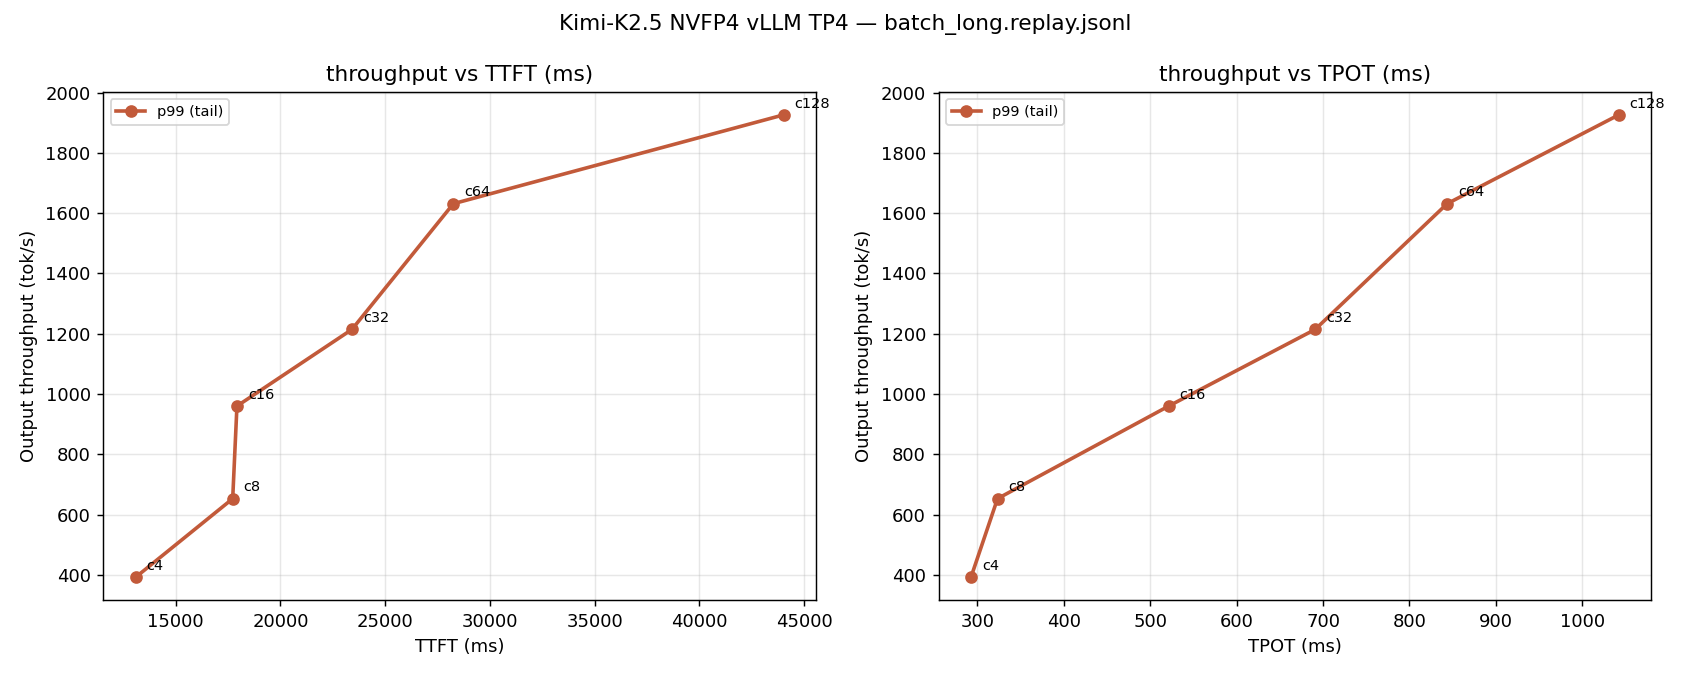

Values plotted in this chart, from the file beside it:
concurrency, completed_turns, failed_turns, request_throughput_per_s, output_throughput_tok_per_s, total_token_throughput_tok_per_s, ttft_p50_ms, ttft_p95_ms, ttft_p99_ms, tpot_p50_ms, tpot_p95_ms, tpot_p99_ms, e2e_p50_ms, e2e_p95_ms, e2e_p99_ms, isl_median, osl_median, cache_hit_rate
4, 1393, 376, 0.2482, 392.4, 2238, 595.5, 3852, 13091, 168.4, 207.9, 292.7, 8091, 45391, 74006, 6333, 925, 0.0
8, 1409, 360, 0.409, 652.7, 3685, 704.6, 5040, 17718, 205.1, 253, 323.4, 9784, 55344, 88044, 6307, 932, 0.0
16, 1413, 356, 0.6044, 959.8, 5425, 883.8, 6345, 17921, 275.3, 341.4, 521.4, 13195, 74726, 111438, 6284, 950, 0.0
32, 1389, 380, 0.772, 1214, 6976, 1046, 7281, 23413, 392.1, 494.6, 691, 17546, 104335, 157098, 6375, 907, 0.0
64, 1399, 370, 1.017, 1631, 9165, 1361, 11238, 28251, 533.9, 661.8, 843.6, 24160, 135170, 200394, 6301, 972, 0.0
128, 1404, 365, 1.198, 1926, 10793, 1673, 14366, 44013, 655.9, 783.5, 1042, 26248, 159439, 227478, 6304, 950, 0.0
